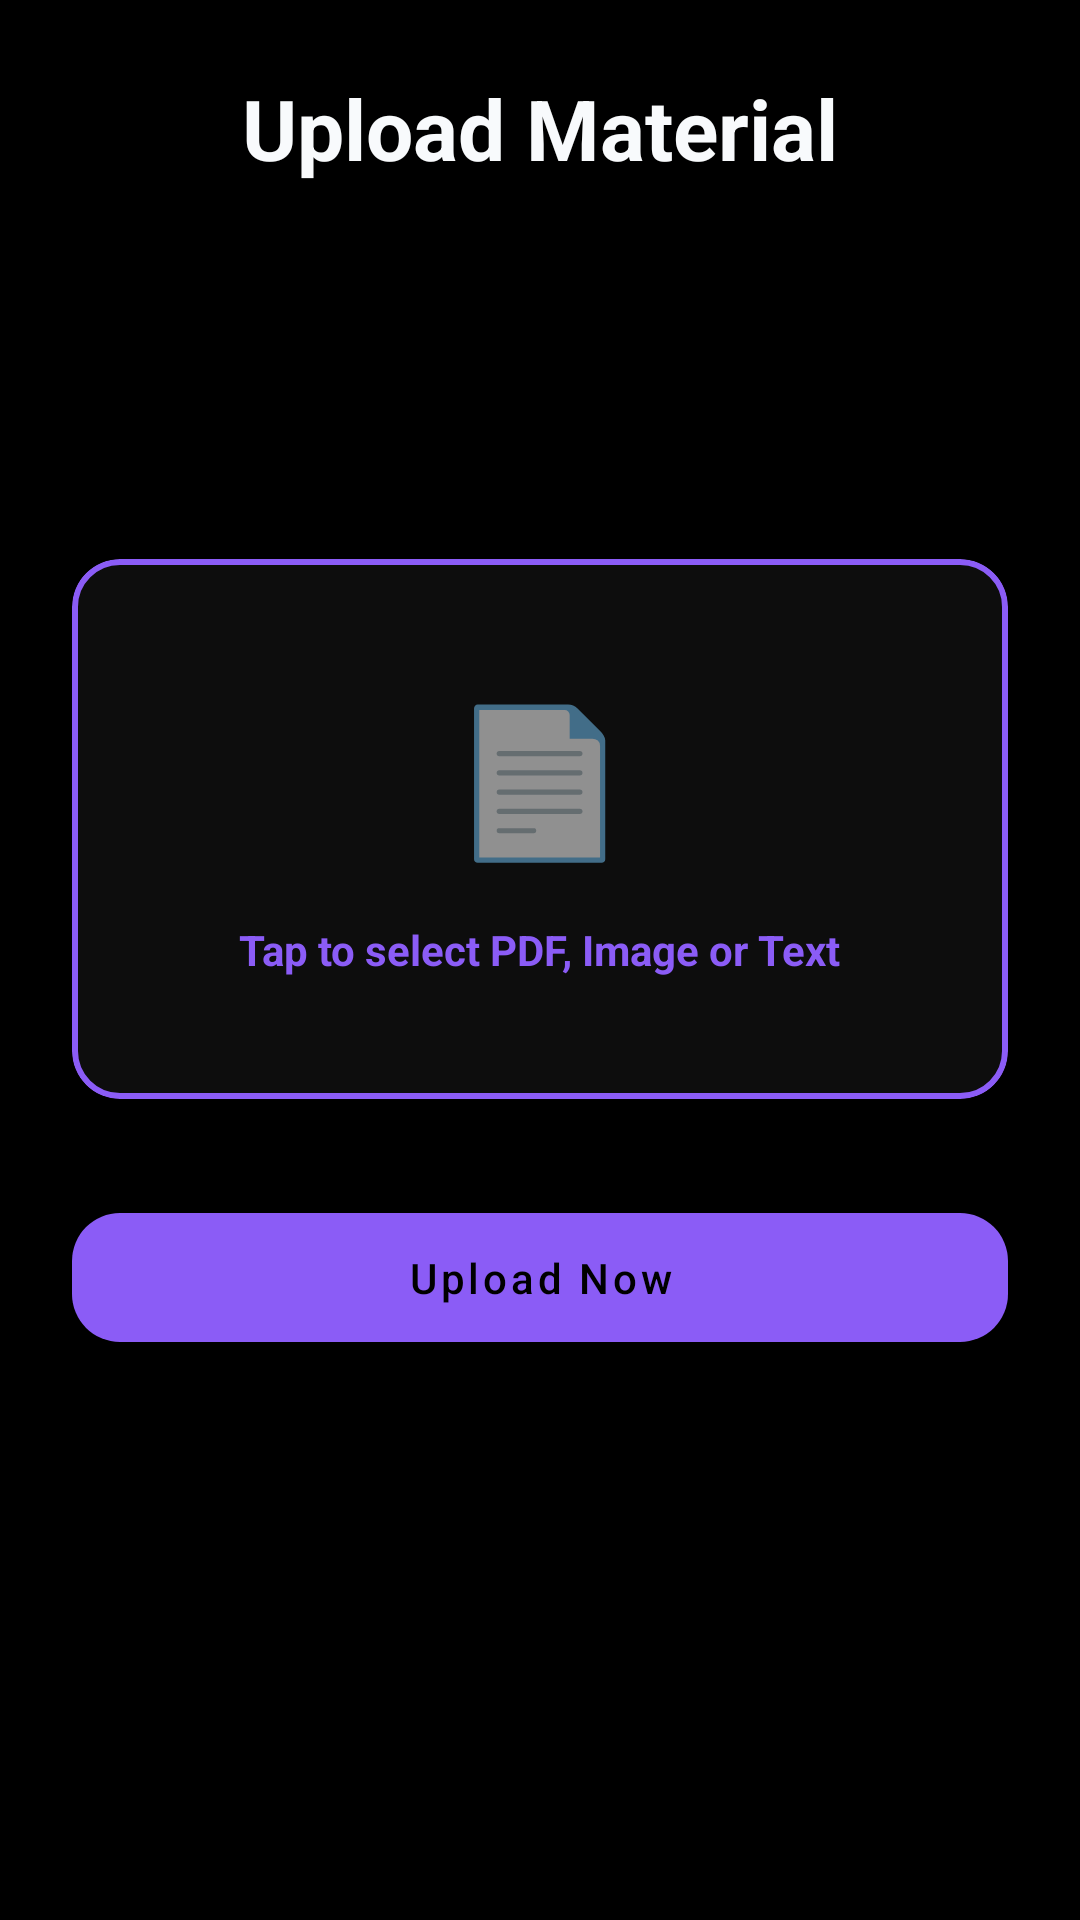

Android layout source for this screen:
<!-- AndroidManifest.xml: application theme Theme.Notesphere -->
<!-- res/layout/fragment_upload.xml -->
<?xml version="1.0" encoding="utf-8"?>
<LinearLayout xmlns:android="http://schemas.android.com/apk/res/android"
    xmlns:app="http://schemas.android.com/apk/res-auto"
    android:layout_width="match_parent"
    android:layout_height="match_parent"
    android:background="@color/background"
    android:gravity="center_horizontal"
    android:orientation="vertical"
    android:padding="24dp"
    android:paddingBottom="120dp"
    android:clipToPadding="false">

    <TextView
        android:layout_width="wrap_content"
        android:layout_height="wrap_content"
        android:layout_marginBottom="40dp"
        android:text="Upload Material"
        android:textColor="@color/text_primary"
        android:textSize="28sp"
        android:textStyle="bold" />

    
    <LinearLayout
        android:id="@+id/layoutOfflineBanner"
        android:layout_width="match_parent"
        android:layout_height="wrap_content"
        android:layout_marginBottom="16dp"
        android:background="@drawable/bg_pill_surface"
        android:gravity="center"
        android:orientation="horizontal"
        android:paddingHorizontal="16dp"
        android:paddingVertical="8dp"
        android:visibility="gone">

        <ImageView
            android:layout_width="16dp"
            android:layout_height="16dp"
            android:src="@android:drawable/stat_sys_warning"
            app:tint="@color/ns_text_secondary" />

        <TextView
            android:layout_width="wrap_content"
            android:layout_height="wrap_content"
            android:layout_marginStart="8dp"
            android:text="Offline Mode • Uploads disabled"
            android:textColor="@color/ns_text_secondary"
            android:textSize="12sp" />
    </LinearLayout>

    <com.google.android.material.textfield.TextInputLayout
        style="@style/Widget.MaterialComponents.TextInputLayout.OutlinedBox.ExposedDropdownMenu"
        android:layout_width="match_parent"
        android:layout_height="wrap_content"
        android:layout_marginBottom="24dp"
        android:hint="Select Subject"
        app:boxStrokeColor="@color/primary"
        app:hintTextColor="@color/primary">

        <AutoCompleteTextView
            android:id="@+id/spinnerSubjects"
            android:layout_width="match_parent"
            android:layout_height="wrap_content"
            android:inputType="none"
            android:textColor="@color/text_primary" />
    </com.google.android.material.textfield.TextInputLayout>

    <com.google.android.material.card.MaterialCardView
        android:id="@+id/btnPickFile"
        style="@style/CustomCardStyle"
        android:layout_width="match_parent"
        android:layout_height="180dp"
        android:layout_marginBottom="32dp"
        app:strokeColor="@color/primary"
        app:strokeWidth="2dp">

        <LinearLayout
            android:layout_width="match_parent"
            android:layout_height="match_parent"
            android:gravity="center"
            android:orientation="vertical">

            <TextView
                android:layout_width="wrap_content"
                android:layout_height="wrap_content"
                android:text="📄"
                android:textSize="48sp" />

            <TextView
                android:id="@+id/tvFileName"
                android:layout_width="wrap_content"
                android:layout_height="wrap_content"
                android:layout_marginTop="16dp"
                android:text="Tap to select PDF, Image or Text"
                android:textColor="@color/primary"
                android:textStyle="bold" />

        </LinearLayout>
    </com.google.android.material.card.MaterialCardView>

    <com.google.android.material.button.MaterialButton
        android:id="@+id/btnUpload"
        style="@style/CustomButtonStyle"
        android:layout_width="match_parent"
        android:layout_height="wrap_content"
        android:text="Upload Now" />

    <ProgressBar
        android:id="@+id/progressBar"
        android:layout_width="wrap_content"
        android:layout_height="wrap_content"
        android:layout_marginTop="24dp"
        android:visibility="gone" />

</LinearLayout>
<!-- resources referenced by this layout -->
<resources>
  <color name="background">#000000</color>
  <color name="ns_text_secondary">#94A3B8</color>
  <color name="primary">#8B5CF6</color>
  <color name="text_primary">#F8FAFC</color>
  <!-- drawable bg_pill_surface (drawable) -->
  <?xml version="1.0" encoding="utf-8"?>
  <shape xmlns:android="http://schemas.android.com/apk/res/android"
      android:shape="rectangle">
      <solid android:color="#1A00F2FF" />
      <corners android:radius="16dp" />
      <stroke android:width="1dp" android:color="#3300F2FF" />
  </shape>
  <style name="CustomButtonStyle" parent="Widget.MaterialComponents.Button">
          <item name="cornerRadius">16dp</item>
          <item name="backgroundTint">@color/primary</item>
          <item name="android:textAllCaps">false</item>
          <item name="android:padding">12dp</item>
      </style>
  <style name="CustomCardStyle" parent="Widget.MaterialComponents.CardView">
          <item name="cardBackgroundColor">@color/surface</item>
          <item name="cardCornerRadius">16dp</item>
          <item name="cardElevation">0dp</item>
          <item name="strokeColor">@color/ns_surface</item>
          <item name="strokeWidth">1dp</item>
      </style>
  <style name="Theme.Notesphere" parent="Theme.MaterialComponents.DayNight.NoActionBar">
  
          
          <item name="colorPrimary">@color/ns_cyan</item>
          <item name="colorPrimaryVariant">@color/ns_purple</item>
          <item name="colorOnPrimary">@color/ns_deep_blue</item>
  
          <item name="colorSecondary">@color/ns_purple</item>
          <item name="colorSecondaryVariant">@color/ns_teal</item>
          <item name="colorOnSecondary">@color/white</item>
  
          
          <item name="android:windowBackground">@color/background</item>
          <item name="colorSurface">@color/surface</item>
          <item name="colorError">#FF5252</item>
  
          
          <item name="android:textColorPrimary">@color/text_primary</item>
          <item name="android:textColorSecondary">@color/text_secondary</item>
  
          
          <item name="android:statusBarColor">@color/background</item>
          <item name="android:navigationBarColor">@color/background</item>
  
          
          <item name="android:windowActivityTransitions">true</item>
          <item name="android:windowAnimationStyle">@style/Notesphere.WindowAnimation</item>
      </style>
  <color name="surface">#0D0D0D</color>
  <color name="ns_surface">#0D0D0D</color>
  <color name="ns_cyan">#22D3EE</color>
  <color name="ns_purple">#8B5CF6</color>
  <color name="ns_deep_blue">#000000</color>
  <color name="ns_teal">#10B981</color>
  <color name="white">#FFFFFFFF</color>
  <color name="text_secondary">#94A3B8</color>
  <style name="Notesphere.WindowAnimation" parent="@android:style/Animation.Activity">
          <item name="android:activityOpenEnterAnimation">@anim/fragment_slide_in</item>
          <item name="android:activityOpenExitAnimation">@anim/fragment_slide_out</item>
          <item name="android:activityCloseEnterAnimation">@anim/fragment_slide_in</item>
          <item name="android:activityCloseExitAnimation">@anim/fragment_slide_out</item>
      </style>
</resources>
